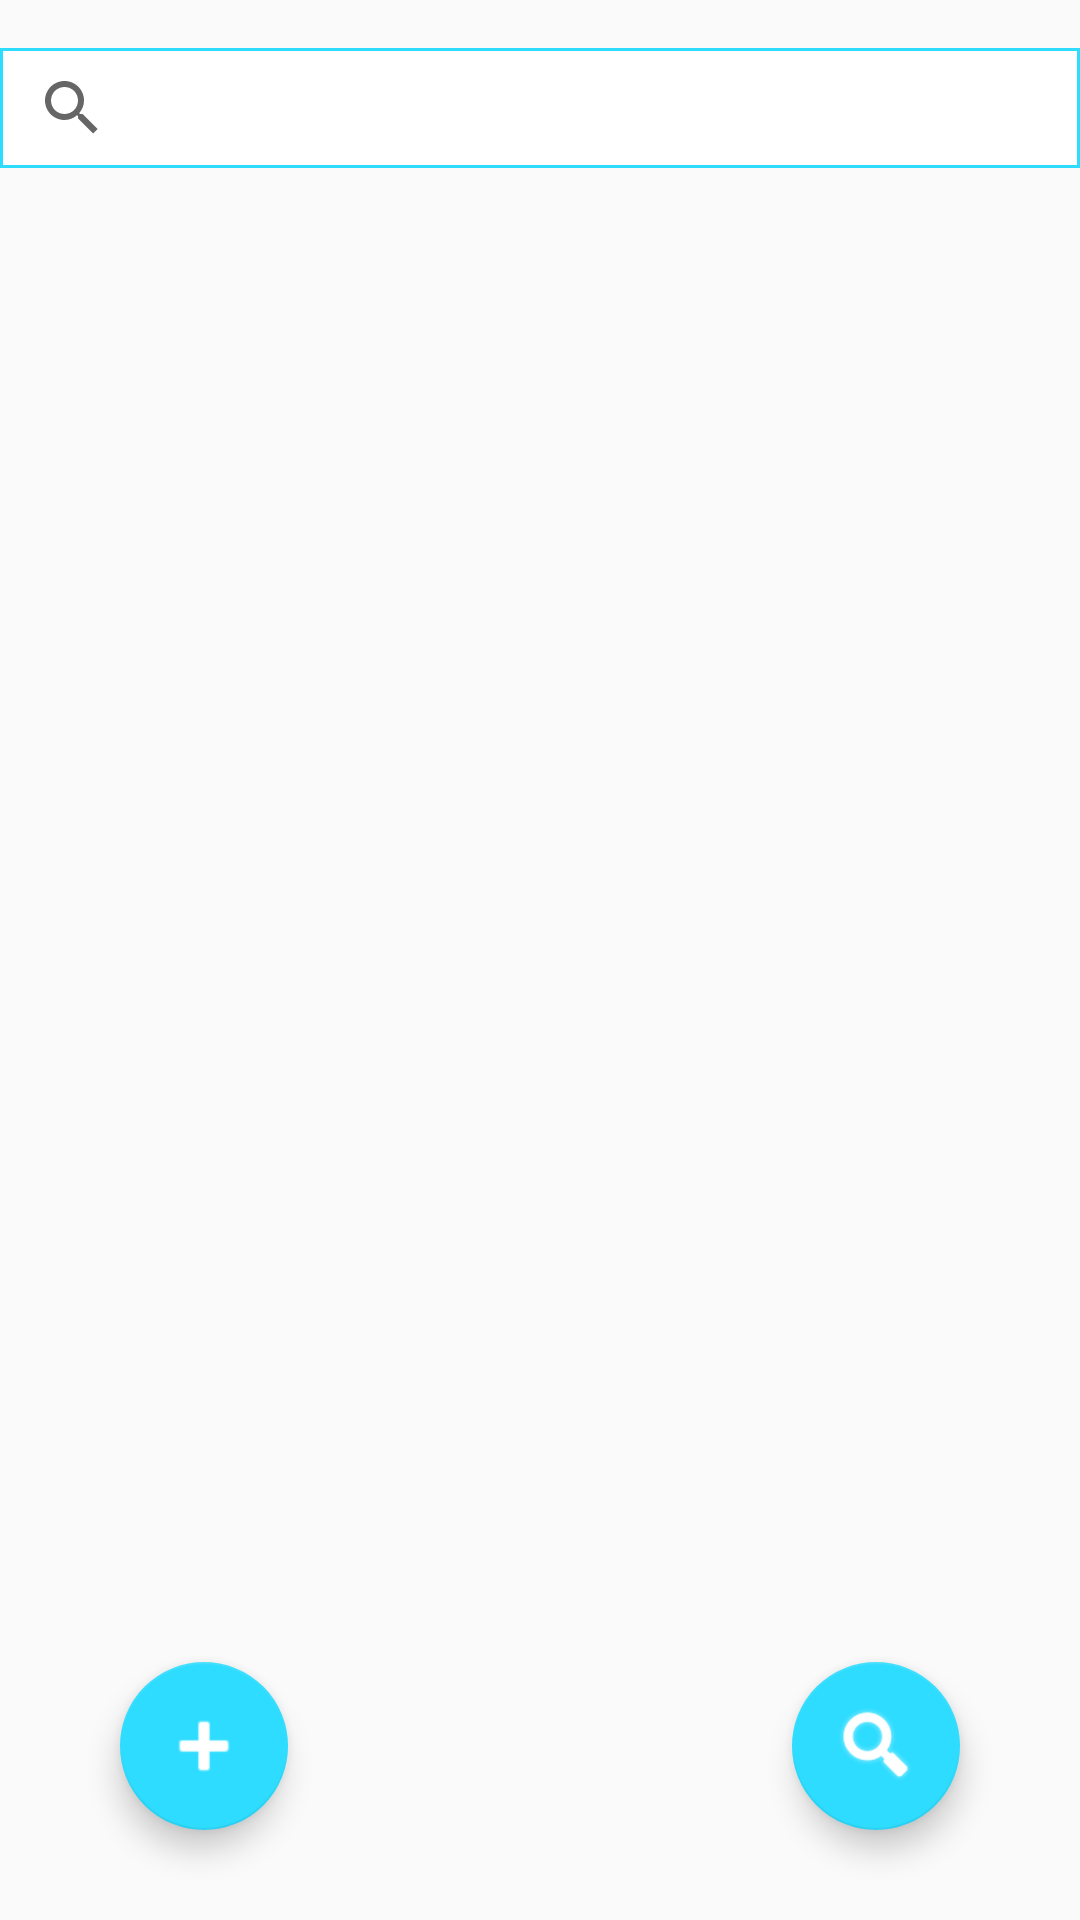

This screen was rendered from an Android layout file. Write that file and the resources it references.
<!-- AndroidManifest.xml: activity theme MainMenu.CustomTheme -->
<!-- res/layout/activity_main_menu.xml -->
<?xml version="1.0" encoding="utf-8"?>
<androidx.constraintlayout.widget.ConstraintLayout xmlns:android="http://schemas.android.com/apk/res/android"
    xmlns:app="http://schemas.android.com/apk/res-auto"
    xmlns:tools="http://schemas.android.com/tools"
    android:layout_width="match_parent"
    android:layout_height="match_parent"
    android:background="#00920A0A"
    tools:context=".ui.MainMenuActivity"
    android:onClick="hideKeyboard">

    <com.google.android.material.floatingactionbutton.FloatingActionButton
        android:id="@+id/buttonAdd"
        android:layout_width="wrap_content"
        android:layout_height="wrap_content"
        android:layout_marginStart="40dp"
        android:layout_marginBottom="30dp"
        android:clickable="true"
        android:focusable="true"
        android:tint="@color/design_default_color_surface"
        app:backgroundTint="@color/colorPrimary"
        app:fabSize="normal"
        app:layout_constraintBottom_toBottomOf="parent"
        app:layout_constraintStart_toStartOf="parent"
        app:maxImageSize="30dp"
        app:srcCompat="@android:drawable/ic_input_add" />

    <com.google.android.material.floatingactionbutton.FloatingActionButton
        android:id="@+id/buttonFind"
        android:layout_width="wrap_content"
        android:layout_height="wrap_content"
        android:layout_marginEnd="40dp"
        android:layout_marginBottom="30dp"
        android:clickable="true"
        android:focusable="true"
        android:tint="@color/design_default_color_surface"
        app:backgroundTint="@color/colorPrimary"
        app:elevation="6dp"
        app:fabSize="auto"
        app:layout_constraintBottom_toBottomOf="parent"
        app:layout_constraintEnd_toEndOf="parent"
        app:maxImageSize="30dp"
        app:rippleColor="@android:color/background_dark"
        app:srcCompat="@android:drawable/ic_search_category_default" />

    <SearchView
        android:id="@+id/codeSearch"
        android:layout_width="0dp"
        android:layout_height="40dp"
        android:layout_marginTop="16dp"
        android:background="@drawable/search_view_design"
        android:goIcon="@drawable/button_design"
        android:scrollbarThumbHorizontal="@android:color/darker_gray"
        android:scrollbarThumbVertical="@android:color/darker_gray"
        app:layout_constraintEnd_toEndOf="parent"
        app:layout_constraintHorizontal_bias="0.0"
        app:layout_constraintStart_toStartOf="parent"
        app:layout_constraintTop_toTopOf="parent"
        android:focusable="false"
        tools:targetApi="honeycomb" />

    <androidx.recyclerview.widget.RecyclerView
        android:id="@+id/codeList"
        android:layout_width="0dp"
        android:layout_height="0dp"
        android:layout_marginTop="8dp"
        android:layout_marginBottom="8dp"
        app:layout_constraintBottom_toBottomOf="parent"
        app:layout_constraintEnd_toEndOf="parent"
        app:layout_constraintStart_toStartOf="parent"
        app:layout_constraintTop_toBottomOf="@+id/codeSearch" />

</androidx.constraintlayout.widget.ConstraintLayout>
<!-- resources referenced by this layout -->
<resources>
  <color name="colorPrimary">#2ddcff</color>
  <!-- drawable button_design (drawable) -->
  <?xml version="1.0" encoding="utf-8"?>
  <selector xmlns:android="http://schemas.android.com/apk/res/android">
  <item android:state_pressed="true"
      android:drawable="@drawable/button_design_end" />
  <item  android:state_focused="false"
      android:drawable="@drawable/button_design_start" />
  </selector>
  <!-- drawable search_view_design (drawable) -->
  <?xml version="1.0" encoding="utf-8"?>
  <shape xmlns:android="http://schemas.android.com/apk/res/android">
      <stroke android:width="1dp" android:color="@color/colorPrimary" />
      <padding android:left="0dp" android:top="0dp" android:right="0dp" android:bottom="0dp" />
      <solid android:color="@color/cardview_light_background"></solid>
  </shape>
  <style name="MainMenu.CustomTheme" parent="Theme.AppCompat.Light.DarkActionBar">
          <item name="colorPrimary">@color/colorPrimary</item>
          <item name="colorPrimaryDark">@color/colorPrimaryDark</item>
          <item name="colorAccent">@color/cardview_light_background</item>
          <item name="android:windowAnimationStyle">@style/CustomActivityAnimationSimple</item>
      </style>
  <!-- drawable button_design_end (drawable) -->
  <?xml version="1.0" encoding="utf-8"?>
  <shape xmlns:android="http://schemas.android.com/apk/res/android">
      <stroke android:width="3dp" android:color="@color/colorPrimary" />
      <corners android:radius="90dp"/>
      <padding android:left="0dp" android:top="0dp" android:right="0dp" android:bottom="0dp" />
      <solid android:color="@color/colorPrimary"></solid>
  </shape>
  <!-- drawable button_design_start (drawable) -->
  <?xml version="1.0" encoding="utf-8"?>
  <shape xmlns:android="http://schemas.android.com/apk/res/android">
      <stroke android:width="3dp" android:color="@color/colorPrimary" />
      <corners android:radius="90dp"/>
      <padding android:left="0dp" android:top="0dp" android:right="0dp" android:bottom="0dp" />
      <solid android:color="@color/cardview_light_background"></solid>
  </shape>
  <color name="colorPrimaryDark">#00b6db</color>
  <style name="CustomActivityAnimationSimple" parent="@android:style/Animation.Activity">
          <item name="android:activityOpenEnterAnimation">@anim/slide_in_right_simple</item>
          <item name="android:activityOpenExitAnimation">@anim/slide_out_left</item>
          <item name="android:activityCloseEnterAnimation">@anim/slide_in_left</item>
          <item name="android:activityCloseExitAnimation">@anim/slide_out_right</item>
      </style>
</resources>
